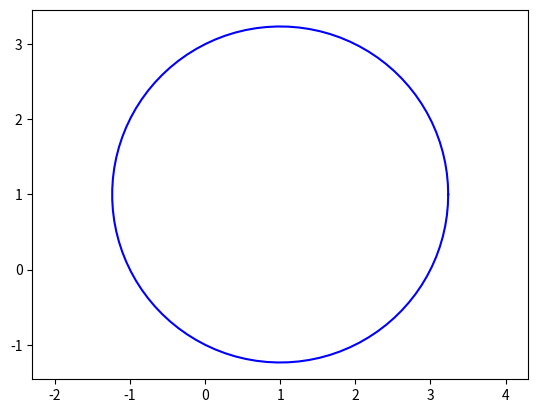

Source code (Python):
import matplotlib.pyplot as plt
import numpy as np


def circle(center, radius, color='b'):
    # 计算圆的半径
    radius = np.sqrt((point[0] - center[0])
                     ** 2 + (point[1] - center[1]) ** 2)

    # 生成圆上的点
    theta = np.linspace(0, 2 * np.pi, 100)
    x = center[0] + radius * np.cos(theta)
    y = center[1] + radius * np.sin(theta)

    # 绘制图形
    plt.axis('equal')
    plt.plot(x, y, color)


# 给定点的坐标
center = (1, 1)
# 圆周上一点的坐标
point = (2, 3)
circle(center, point)
# plt.xlabel('x')
# plt.ylabel('y')
# plt.title('Circle')
# plt.grid(True)
plt.show()
